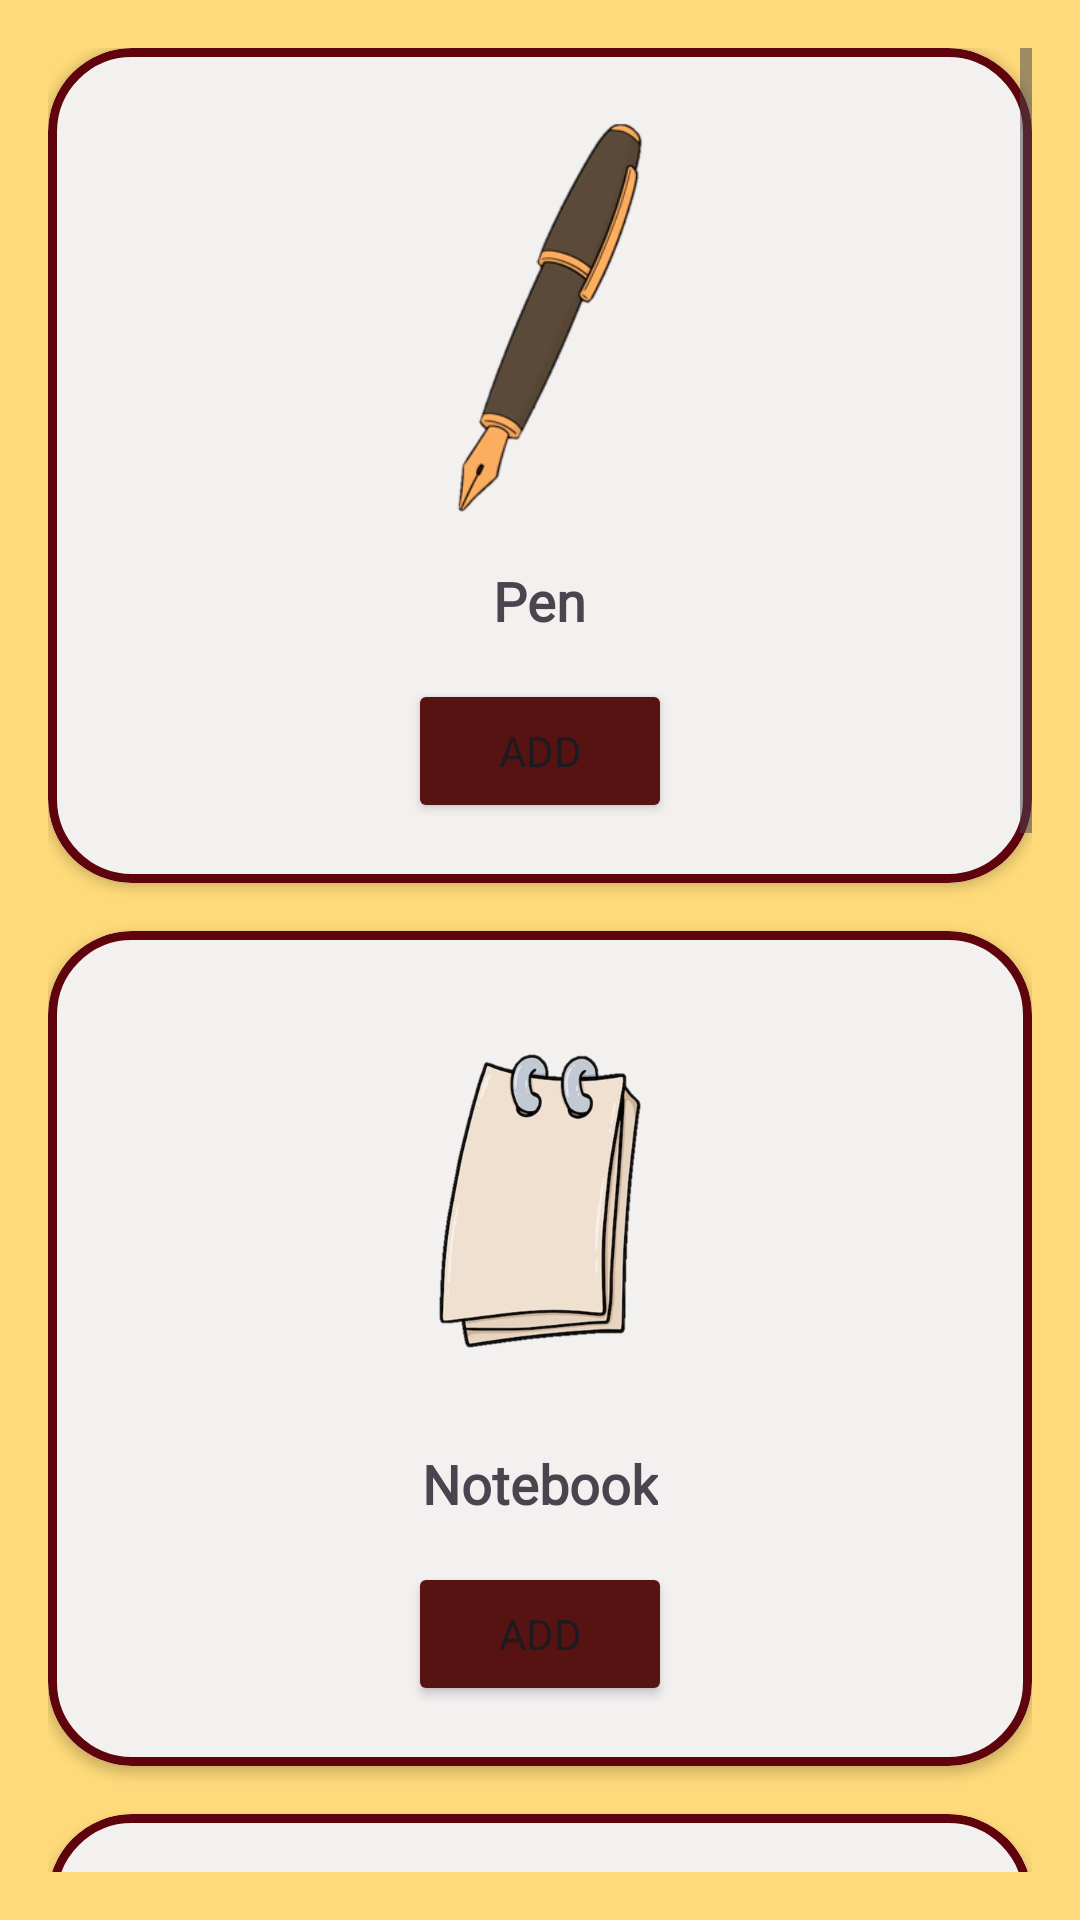

Write the Android layout XML for this screen, with the resource values it uses.
<!-- AndroidManifest.xml: application theme Theme.Navigation_Drawer_App -->
<!-- res/layout/fragment_home.xml -->
<?xml version="1.0" encoding="utf-8"?>
<ScrollView xmlns:android="http://schemas.android.com/apk/res/android"
    xmlns:app="http://schemas.android.com/apk/res-auto"
    android:layout_width="match_parent"
    android:layout_height="match_parent"
    android:background="@color/yellow"
    android:padding="16dp"
    android:fillViewport="true">

    <LinearLayout
        android:layout_width="match_parent"
        android:layout_height="wrap_content"
        android:orientation="vertical">

        <com.google.android.material.card.MaterialCardView
            android:layout_width="match_parent"
            android:layout_height="wrap_content"
            android:layout_marginBottom="16dp"
            android:backgroundTint="#F3F0F0"
            app:cardCornerRadius="28dp"
            app:cardElevation="2dp"
            app:strokeWidth="3dp"
            app:strokeColor="#5F040D">

            <LinearLayout
                android:layout_width="match_parent"
                android:layout_height="wrap_content"
                android:orientation="vertical"
                android:padding="20dp"
                android:gravity="center_horizontal">

                <ImageView
                    android:layout_width="140dp"
                    android:layout_height="140dp"
                    android:src="@drawable/pen"/>

                <TextView
                    android:layout_width="wrap_content"
                    android:layout_height="wrap_content"
                    android:layout_marginTop="12dp"
                    android:text="Pen"
                    android:fontFamily="@font/lobster"
                    android:textSize="18sp"
                    android:textStyle="bold"/>

                <Button
                    android:id="@+id/btnAgregarPen"
                    android:layout_width="wrap_content"
                    android:layout_height="wrap_content"
                    android:layout_marginTop="14dp"
                    android:fontFamily="@font/inconsolata"
                    android:backgroundTint="@color/ancora"

                    android:text="Add"/>
            </LinearLayout>
        </com.google.android.material.card.MaterialCardView>

        <com.google.android.material.card.MaterialCardView
            android:layout_width="match_parent"
            android:layout_height="wrap_content"
            android:layout_marginBottom="16dp"
            android:backgroundTint="#F3F0F0"
            app:cardCornerRadius="28dp"
            app:cardElevation="2dp"
            app:strokeWidth="3dp"
            app:strokeColor="#5F040D">

            <LinearLayout
                android:layout_width="match_parent"
                android:layout_height="wrap_content"
                android:orientation="vertical"
                android:padding="20dp"
                android:gravity="center_horizontal">

                <ImageView
                    android:layout_width="140dp"
                    android:layout_height="140dp"
                    android:src="@drawable/note"/>

                <TextView
                    android:layout_width="wrap_content"
                    android:layout_height="wrap_content"
                    android:layout_marginTop="12dp"
                    android:text="Notebook"
                    android:fontFamily="@font/lobster"
                    android:textSize="18sp"
                    android:textStyle="bold"/>

                <Button
                    android:id="@+id/btnAgregarNotebook"
                    android:layout_width="wrap_content"
                    android:layout_height="wrap_content"
                    android:layout_marginTop="14dp"
                    android:backgroundTint="@color/ancora"
                    android:fontFamily="@font/inconsolata"
                    android:text="Add"/>
            </LinearLayout>
        </com.google.android.material.card.MaterialCardView>

        <com.google.android.material.card.MaterialCardView
            android:layout_width="match_parent"
            android:layout_height="wrap_content"
            android:layout_marginBottom="16dp"
            android:backgroundTint="#F3F0F0"
            app:cardCornerRadius="28dp"
            app:cardElevation="2dp"
            app:strokeWidth="3dp"
            app:strokeColor="#5F040D">

            <LinearLayout
                android:layout_width="match_parent"
                android:layout_height="wrap_content"
                android:orientation="vertical"
                android:padding="20dp"
                android:gravity="center_horizontal">

                <ImageView
                    android:layout_width="140dp"
                    android:layout_height="140dp"
                    android:src="@drawable/ink"/>

                <TextView
                    android:layout_width="wrap_content"
                    android:layout_height="wrap_content"
                    android:layout_marginTop="12dp"
                    android:text="Ink"
                    android:fontFamily="@font/lobster"
                    android:textSize="18sp"
                    android:textStyle="bold"/>

                <Button
                    android:id="@+id/btnAgregarInk"
                    android:layout_width="wrap_content"
                    android:layout_height="wrap_content"
                    android:layout_marginTop="14dp"
                    android:backgroundTint="@color/ancora"
                    android:fontFamily="@font/inconsolata"
                    android:text="Add"/>
            </LinearLayout>
        </com.google.android.material.card.MaterialCardView>

        <com.google.android.material.card.MaterialCardView
            android:layout_width="match_parent"
            android:layout_height="wrap_content"
            android:layout_marginBottom="16dp"
            android:backgroundTint="#F3F0F0"
            app:cardCornerRadius="28dp"
            app:cardElevation="2dp"
            app:strokeWidth="3dp"
            app:strokeColor="#5F040D">

            <LinearLayout
                android:layout_width="match_parent"
                android:layout_height="wrap_content"
                android:orientation="vertical"
                android:padding="20dp"
                android:gravity="center_horizontal">

                <ImageView
                    android:layout_width="140dp"
                    android:layout_height="140dp"
                    android:src="@drawable/pencil"/>

                <TextView
                    android:layout_width="wrap_content"
                    android:layout_height="wrap_content"
                    android:layout_marginTop="12dp"
                    android:text="Pencil"
                    android:fontFamily="@font/lobster"
                    android:textSize="18sp"
                    android:textStyle="bold"/>

                <Button
                    android:id="@+id/btnAgregarPencil"
                    android:layout_width="wrap_content"
                    android:layout_height="wrap_content"
                    android:layout_marginTop="14dp"
                    android:fontFamily="@font/inconsolata"
                    android:backgroundTint="@color/ancora"
                    android:text="Add"/>
            </LinearLayout>
        </com.google.android.material.card.MaterialCardView>

        <com.google.android.material.card.MaterialCardView
            android:layout_width="match_parent"
            android:layout_height="wrap_content"
            android:layout_marginBottom="16dp"
            android:backgroundTint="#F3F0F0"
            app:cardCornerRadius="28dp"
            app:cardElevation="2dp"
            app:strokeWidth="3dp"
            app:strokeColor="#5F040D">

            <LinearLayout
                android:layout_width="match_parent"
                android:layout_height="wrap_content"
                android:orientation="vertical"
                android:padding="20dp"
                android:gravity="center_horizontal">

                <ImageView
                    android:layout_width="140dp"
                    android:layout_height="140dp"
                    android:src="@drawable/note"/>

                <TextView
                    android:layout_width="wrap_content"
                    android:layout_height="wrap_content"
                    android:layout_marginTop="12dp"
                    android:text="Cita"
                    android:fontFamily="@font/lobster"
                    android:textSize="18sp"
                    android:textStyle="bold"/>

                <Button
                    android:id="@+id/btnAgregarCita"
                    android:layout_width="wrap_content"
                    android:layout_height="wrap_content"
                    android:layout_marginTop="14dp"
                    android:fontFamily="@font/inconsolata"
                    android:backgroundTint="@color/ancora"
                    android:text="Registrar"/>
            </LinearLayout>
        </com.google.android.material.card.MaterialCardView>

    </LinearLayout>
</ScrollView>
<!-- resources referenced by this layout -->
<resources>
  <color name="ancora">#571212</color>
  <color name="yellow">#88FFC107</color>
  <!-- drawable ink: png bitmap (drawable, 109023 bytes) -->
  <!-- drawable note: png bitmap (drawable, 114255 bytes) -->
  <!-- drawable pen: png bitmap (drawable, 21072 bytes) -->
  <!-- drawable pencil: png bitmap (drawable, 41545 bytes) -->
  <style name="Theme.Navigation_Drawer_App" parent="Base.Theme.Navigation_Drawer_App" />
  <style name="Base.Theme.Navigation_Drawer_App" parent="Theme.Material3.DayNight.NoActionBar">
          
          
      </style>
</resources>
